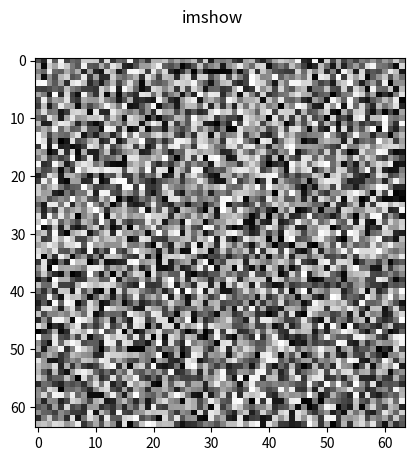

Write Python code to recreate this figure.
import numpy as np
import numpy.random
import matplotlib.pyplot as plt

a=256*np.random.rand(64,64)

f0=plt.figure()
plt.imshow(a,cmap=plt.gray())
plt.suptitle("imshow")

f1=plt.figure()
plt.figimage(a,cmap=plt.gray())
plt.suptitle("figimage")

plt.show()